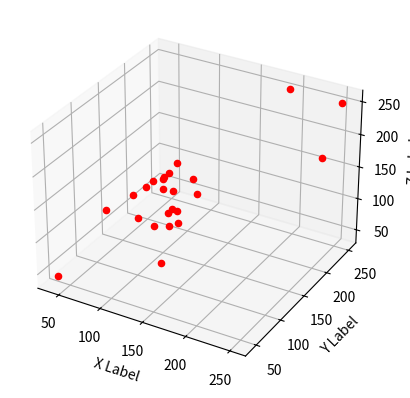

Write the Python code that produced this figure.
import matplotlib.pyplot as plt
from mpl_toolkits.mplot3d import Axes3D


fig = plt.figure()
ax = fig.add_subplot(111, projection='3d')

n = 100
color_list = [[108, 120, 96], [40, 44, 44], [68, 92, 124], [136, 88, 72], [124, 140, 112], [192, 252, 252], [120, 136, 116], [100, 152, 144], [132, 128, 104], [104, 148, 152], [120, 128, 116], [112, 160, 168], [232, 252, 160], [76, 132, 124], [140, 152, 136], [92, 144, 144], [140, 144, 164], [252, 252, 252], [124, 124, 100], [84, 144, 132], [104, 156, 152], [104, 144, 136], [124, 132, 148], [96, 108, 112]]

# For each set of style and range settings, plot n random points in the box
# defined by x in [23, 32], y in [0, 100], z in [zlow, zhigh].
for poi in color_list:
    xs = poi[0]
    ys = poi[1]
    zs = poi[2]
    ax.scatter(xs, ys, zs, c='r', marker='o')

ax.set_xlabel('X Label')
ax.set_ylabel('Y Label')
ax.set_zlabel('Z Label')

plt.show()